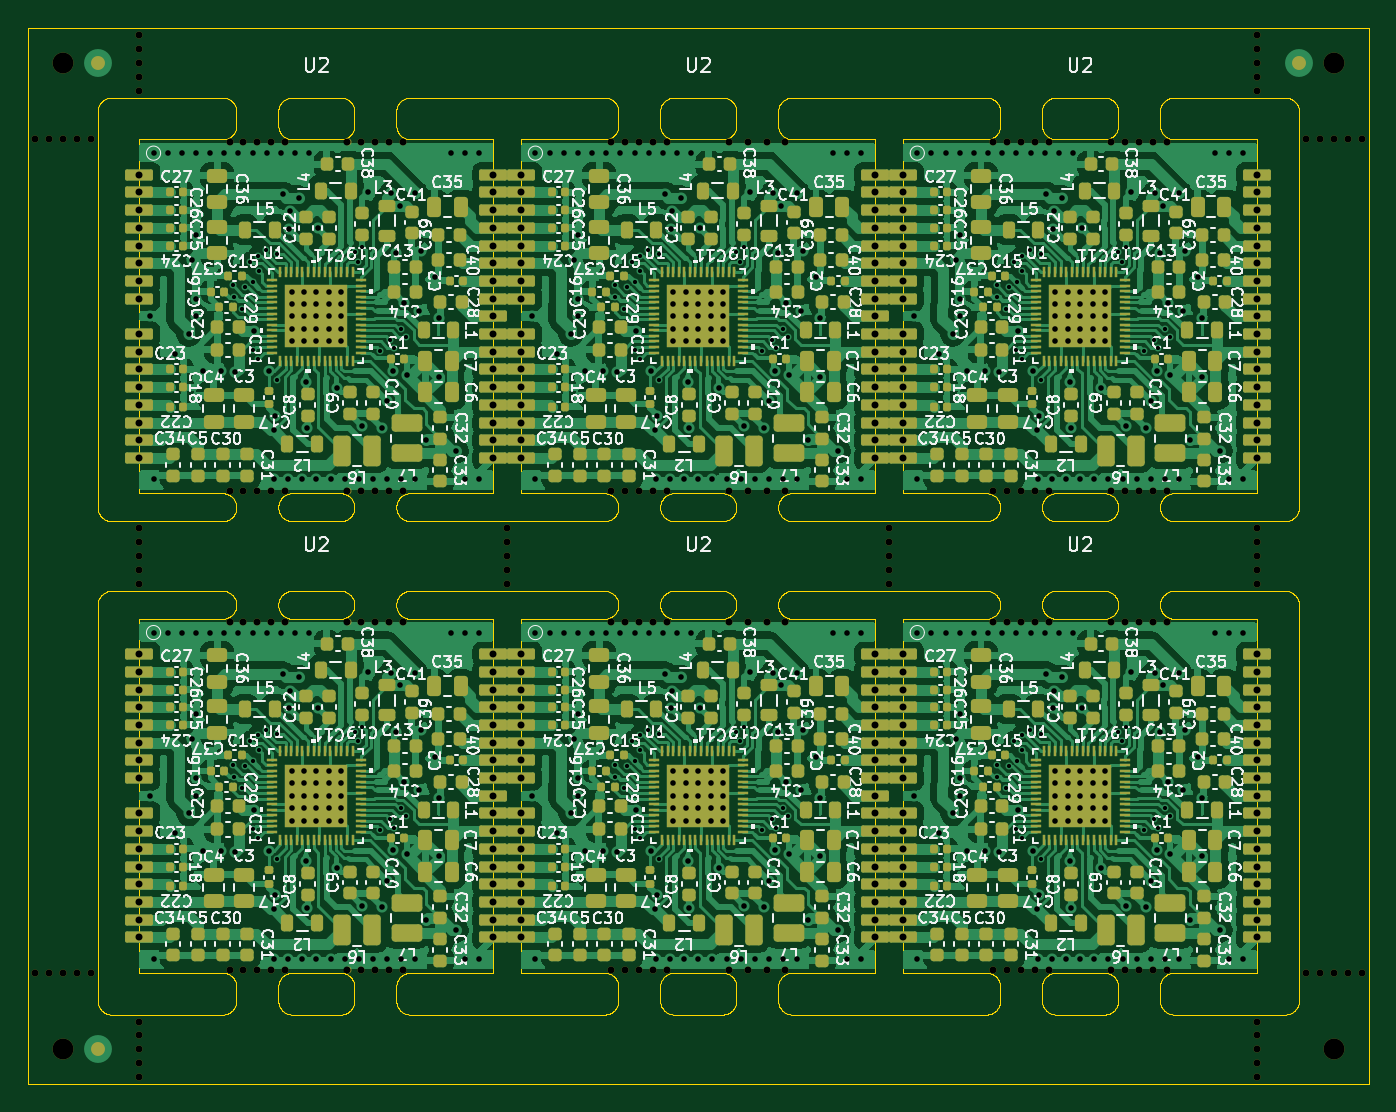
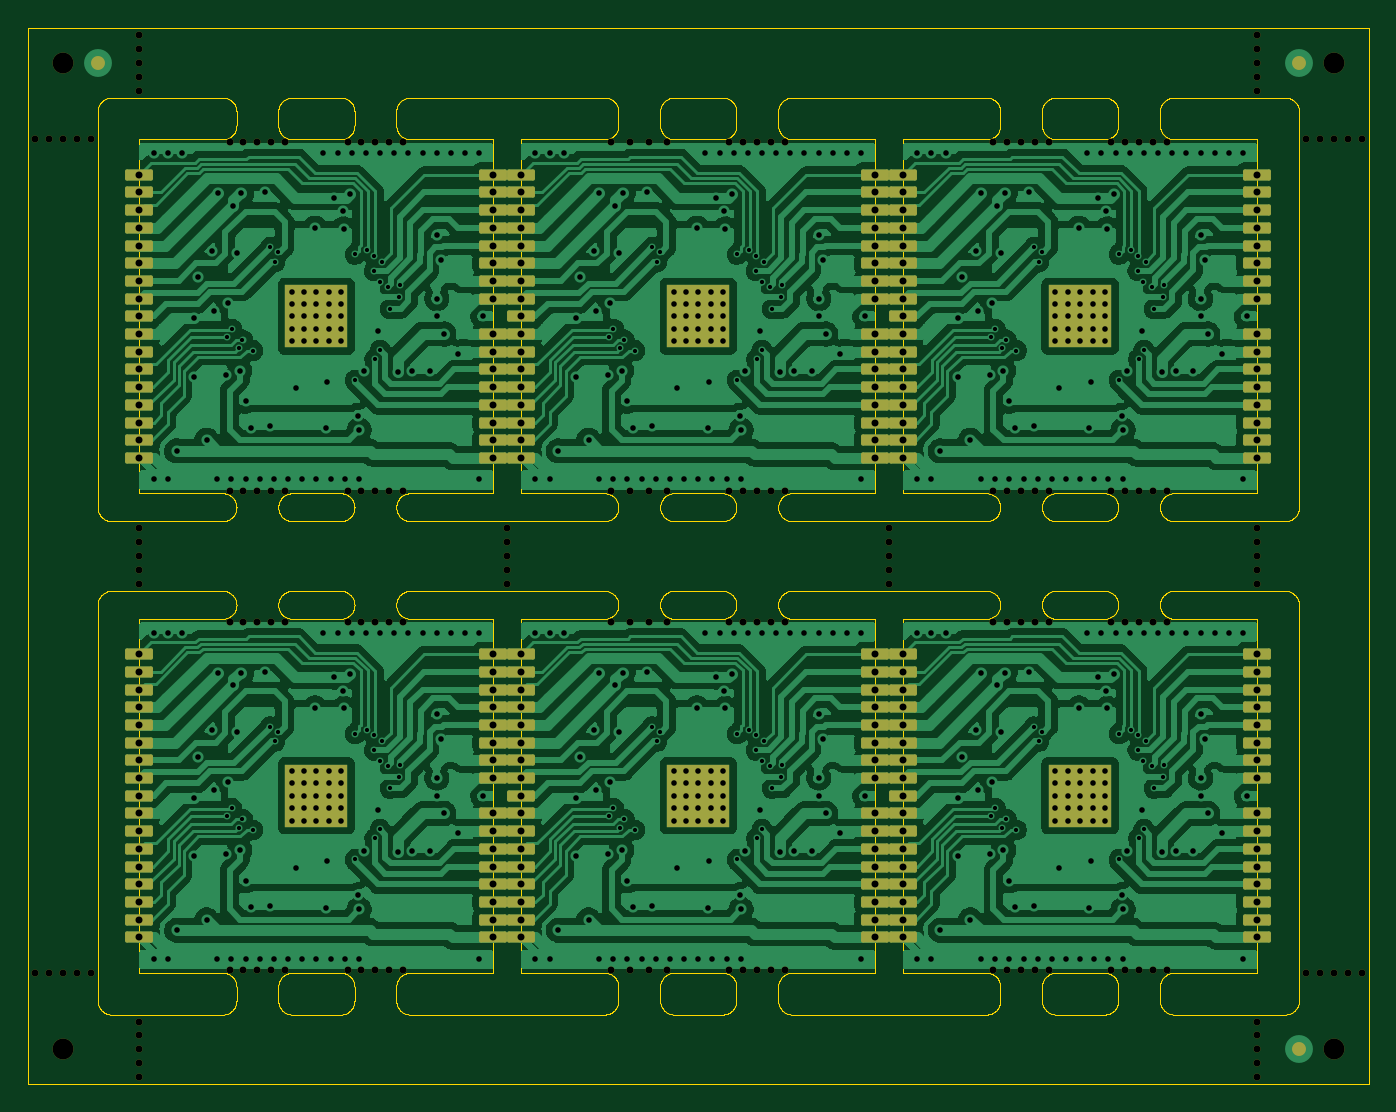
Circuit board: 11 layer files. Board 96.2 x 75.8 mm.
- bottom_copper: pmic_panel-B_Cu.gbl (377742 bytes)
- bottom_mask: pmic_panel-B_Mask.gbs (16169 bytes)
- paste: pmic_panel-B_Paste.gbp (738 bytes)
- bottom_silk: pmic_panel-B_Silkscreen.gbo (16179 bytes)
- outline: pmic_panel-Edge_Cuts.gm1 (176283 bytes)
- top_copper: pmic_panel-F_Cu.gtl (555278 bytes)
- top_mask: pmic_panel-F_Mask.gts (47780 bytes)
- paste: pmic_panel-F_Paste.gtp (39873 bytes)
- top_silk: pmic_panel-F_Silkscreen.gto (563470 bytes)
- drill: pmic_panel-NPTH.drl (2961 bytes)
- drill: pmic_panel-PTH.drl (14677 bytes)

=== bottom_copper: pmic_panel-B_Cu.gbl (377742 bytes, source omitted) ===
=== bottom_mask: pmic_panel-B_Mask.gbs (16169 bytes, source omitted) ===
=== paste: pmic_panel-B_Paste.gbp ===
%TF.GenerationSoftware,KiCad,Pcbnew,9.0.5*%
%TF.CreationDate,2025-10-18T13:07:23+01:00*%
%TF.ProjectId,pmic_panel,706d6963-5f70-4616-9e65-6c2e6b696361,rev?*%
%TF.SameCoordinates,Original*%
%TF.FileFunction,Paste,Bot*%
%TF.FilePolarity,Positive*%
%FSLAX46Y46*%
G04 Gerber Fmt 4.6, Leading zero omitted, Abs format (unit mm)*
G04 Created by KiCad (PCBNEW 9.0.5) date 2025-10-18 13:07:23*
%MOMM*%
%LPD*%
G01*
G04 APERTURE LIST*
%ADD10R,4.546000X4.546000*%
G04 APERTURE END LIST*
D10*
%TO.C,U2*%
X121100000Y-75100000D03*
%TD*%
%TO.C,U2*%
X148500000Y-75100000D03*
%TD*%
%TO.C,U2*%
X148500000Y-40700000D03*
%TD*%
%TO.C,U2*%
X121100000Y-40700000D03*
%TD*%
%TO.C,U2*%
X175900000Y-75100000D03*
%TD*%
%TO.C,U2*%
X175900000Y-40700000D03*
%TD*%
M02*

=== bottom_silk: pmic_panel-B_Silkscreen.gbo (16179 bytes, source omitted) ===
=== outline: pmic_panel-Edge_Cuts.gm1 (176283 bytes, source omitted) ===
=== top_copper: pmic_panel-F_Cu.gtl (555278 bytes, source omitted) ===
=== top_mask: pmic_panel-F_Mask.gts (47780 bytes, source omitted) ===
=== paste: pmic_panel-F_Paste.gtp (39873 bytes, source omitted) ===
=== top_silk: pmic_panel-F_Silkscreen.gto (563470 bytes, source omitted) ===
=== drill: pmic_panel-NPTH.drl ===
M48
; DRILL file {KiCad 9.0.5} date 2025-10-18T13:07:28+0100
; FORMAT={-:-/ absolute / metric / decimal}
; #@! TF.CreationDate,2025-10-18T13:07:28+01:00
; #@! TF.GenerationSoftware,Kicad,Pcbnew,9.0.5
; #@! TF.FileFunction,NonPlated,1,4,NPTH
FMAT,2
METRIC
; #@! TA.AperFunction,NonPlated,NPTH,ComponentDrill
T1C0.500
; #@! TA.AperFunction,NonPlated,NPTH,ComponentDrill
T2C1.500
%
G90
G05
T1
X100.9Y-28.0
X100.9Y-87.8
X101.9Y-28.0
X101.9Y-87.8
X102.9Y-28.0
X102.9Y-87.8
X103.9Y-28.0
X103.9Y-87.8
X104.9Y-28.0
X104.9Y-87.8
X108.4Y-20.5
X108.4Y-21.5
X108.4Y-22.5
X108.4Y-23.5
X108.4Y-24.5
X108.4Y-55.9
X108.4Y-56.9
X108.4Y-57.9
X108.4Y-58.9
X108.4Y-59.9
X108.4Y-91.3
X108.4Y-92.3
X108.4Y-93.3
X108.4Y-94.3
X108.4Y-95.3
X114.867Y-28.2
X114.867Y-53.2
X114.867Y-62.6
X114.867Y-87.6
X115.867Y-28.2
X115.867Y-53.2
X115.867Y-62.6
X115.867Y-87.6
X116.867Y-28.2
X116.867Y-53.2
X116.867Y-62.6
X116.867Y-87.6
X117.867Y-28.2
X117.867Y-53.2
X117.867Y-62.6
X117.867Y-87.6
X118.867Y-28.2
X118.867Y-53.2
X118.867Y-62.6
X118.867Y-87.6
X123.333Y-28.2
X123.333Y-53.2
X123.333Y-62.6
X123.333Y-87.6
X124.333Y-28.2
X124.333Y-53.2
X124.333Y-62.6
X124.333Y-87.6
X125.333Y-28.2
X125.333Y-53.2
X125.333Y-62.6
X125.333Y-87.6
X126.333Y-28.2
X126.333Y-53.2
X126.333Y-62.6
X126.333Y-87.6
X127.333Y-28.2
X127.333Y-53.2
X127.333Y-62.6
X127.333Y-87.6
X134.8Y-55.9
X134.8Y-56.9
X134.8Y-57.9
X134.8Y-58.9
X134.8Y-59.9
X142.267Y-28.2
X142.267Y-53.2
X142.267Y-62.6
X142.267Y-87.6
X143.267Y-28.2
X143.267Y-53.2
X143.267Y-62.6
X143.267Y-87.6
X144.267Y-28.2
X144.267Y-53.2
X144.267Y-62.6
X144.267Y-87.6
X145.267Y-28.2
X145.267Y-53.2
X145.267Y-62.6
X145.267Y-87.6
X146.267Y-28.2
X146.267Y-53.2
X146.267Y-62.6
X146.267Y-87.6
X150.733Y-28.2
X150.733Y-53.2
X150.733Y-62.6
X150.733Y-87.6
X152.067Y-28.2
X152.067Y-53.2
X152.067Y-62.6
X152.067Y-87.6
X153.4Y-28.2
X153.4Y-53.2
X153.4Y-62.6
X153.4Y-87.6
X154.733Y-28.2
X154.733Y-53.2
X154.733Y-62.6
X154.733Y-87.6
X162.2Y-55.9
X162.2Y-56.9
X162.2Y-57.9
X162.2Y-58.9
X162.2Y-59.9
X169.667Y-28.2
X169.667Y-53.2
X169.667Y-62.6
X169.667Y-87.6
X170.667Y-28.2
X170.667Y-53.2
X170.667Y-62.6
X170.667Y-87.6
X171.667Y-28.2
X171.667Y-53.2
X171.667Y-62.6
X171.667Y-87.6
X172.667Y-28.2
X172.667Y-53.2
X172.667Y-62.6
X172.667Y-87.6
X173.667Y-28.2
X173.667Y-53.2
X173.667Y-62.6
X173.667Y-87.6
X178.133Y-28.2
X178.133Y-53.2
X178.133Y-62.6
X178.133Y-87.6
X179.133Y-28.2
X179.133Y-53.2
X179.133Y-62.6
X179.133Y-87.6
X180.133Y-28.2
X180.133Y-53.2
X180.133Y-62.6
X180.133Y-87.6
X181.133Y-28.2
X181.133Y-53.2
X181.133Y-62.6
X181.133Y-87.6
X182.133Y-28.2
X182.133Y-53.2
X182.133Y-62.6
X182.133Y-87.6
X188.6Y-20.5
X188.6Y-21.5
X188.6Y-22.5
X188.6Y-23.5
X188.6Y-24.5
X188.6Y-55.9
X188.6Y-56.9
X188.6Y-57.9
X188.6Y-58.9
X188.6Y-59.9
X188.6Y-91.3
X188.6Y-92.3
X188.6Y-93.3
X188.6Y-94.3
X188.6Y-95.3
X192.1Y-28.0
X192.1Y-87.8
X193.1Y-28.0
X193.1Y-87.8
X194.1Y-28.0
X194.1Y-87.8
X195.1Y-28.0
X195.1Y-87.8
X196.1Y-28.0
X196.1Y-87.8
T2
X102.9Y-22.5
X102.9Y-93.3
X194.1Y-22.5
X194.1Y-93.3
M30

=== drill: pmic_panel-PTH.drl (14677 bytes, source omitted) ===
